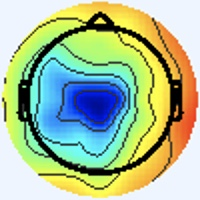

The table this chart was drawn from, first rows:
[238 245 255], [238 245 255], [238 245 255], [238 245 255], [238 245 255], [238 245 255], [238 245 255], [238 245 255], [238 245 255], [238 245 255], [238 245 255], [238 245 255], [238 245 255], [238 245 255], [238 245 255], [238 245 255], [238 245 255], [238 245 255], [238 245 255], [238 245 255], [238 245 255], [238 245 255], [238 245 255], [238 245 255]
[238 245 255], [238 245 255], [238 245 255], [238 245 255], [238 245 255], [238 245 255], [238 245 255], [238 245 255], [238 245 255], [238 245 255], [238 245 255], [238 245 255], [238 245 255], [238 245 255], [238 245 255], [238 245 255], [238 245 255], [238 245 255], [238 245 255], [238 245 255], [238 245 255], [238 245 255], [238 245 255], [238 245 255]
[238 245 255], [238 245 255], [238 245 255], [238 245 255], [238 245 255], [238 245 255], [238 245 255], [238 245 255], [238 245 255], [238 245 255], [238 245 255], [238 245 255], [238 245 255], [238 245 255], [238 245 255], [238 245 255], [238 245 255], [238 245 255], [238 245 255], [238 245 255], [238 245 255], [238 245 255], [238 245 255], [238 245 255]
[238 245 255], [238 245 255], [238 245 255], [238 245 255], [238 245 255], [238 245 255], [238 245 255], [238 245 255], [238 245 255], [238 245 255], [238 245 255], [238 245 255], [238 245 255], [238 245 255], [238 245 255], [238 245 255], [238 245 255], [238 245 255], [238 245 255], [238 245 255], [238 245 255], [238 245 255], [238 245 255], [238 245 255]
[238 245 255], [238 245 255], [238 245 255], [238 245 255], [238 245 255], [238 245 255], [238 245 255], [238 245 255], [238 245 255], [238 245 255], [238 245 255], [238 245 255], [238 245 255], [238 245 255], [238 245 255], [238 245 255], [238 245 255], [238 245 255], [238 245 255], [238 245 255], [238 245 255], [238 245 255], [238 245 255], [238 245 255]
[238 245 255], [238 245 255], [238 245 255], [238 245 255], [238 245 255], [238 245 255], [238 245 255], [238 245 255], [238 245 255], [238 245 255], [238 245 255], [238 245 255], [238 245 255], [238 245 255], [238 245 255], [238 245 255], [238 245 255], [238 245 255], [238 245 255], [238 245 255], [238 245 255], [238 245 255], [238 245 255], [238 245 255]
[238 245 255], [238 245 255], [238 245 255], [238 245 255], [238 245 255], [238 245 255], [238 245 255], [238 245 255], [238 245 255], [238 245 255], [238 245 255], [238 245 255], [238 245 255], [238 245 255], [238 245 255], [238 245 255], [238 245 255], [238 245 255], [238 245 255], [238 245 255], [238 245 255], [238 245 255], [238 245 255], [238 245 255]
[238 245 255], [238 245 255], [238 245 255], [238 245 255], [238 245 255], [238 245 255], [238 245 255], [238 245 255], [238 245 255], [238 245 255], [238 245 255], [238 245 255], [238 245 255], [238 245 255], [238 245 255], [238 245 255], [238 245 255], [238 245 255], [238 245 255], [238 245 255], [238 245 255], [238 245 255], [238 245 255], [238 245 255]
[238 245 255], [238 245 255], [238 245 255], [238 245 255], [238 245 255], [238 245 255], [238 245 255], [238 245 255], [238 245 255], [238 245 255], [238 245 255], [238 245 255], [238 245 255], [238 245 255], [238 245 255], [238 245 255], [238 245 255], [238 245 255], [238 245 255], [238 245 255], [238 245 255], [238 245 255], [238 245 255], [238 245 255]
[238 245 255], [238 245 255], [238 245 255], [238 245 255], [238 245 255], [238 245 255], [238 245 255], [238 245 255], [238 245 255], [238 245 255], [238 245 255], [238 245 255], [238 245 255], [238 245 255], [238 245 255], [238 245 255], [238 245 255], [238 245 255], [238 245 255], [238 245 255], [238 245 255], [238 245 255], [238 245 255], [238 245 255]
[238 245 255], [238 245 255], [238 245 255], [238 245 255], [238 245 255], [238 245 255], [238 245 255], [238 245 255], [238 245 255], [238 245 255], [238 245 255], [238 245 255], [238 245 255], [238 245 255], [238 245 255], [238 245 255], [238 245 255], [238 245 255], [238 245 255], [238 245 255], [238 245 255], [238 245 255], [238 245 255], [238 245 255]
[238 245 255], [238 245 255], [238 245 255], [238 245 255], [238 245 255], [238 245 255], [238 245 255], [238 245 255], [238 245 255], [238 245 255], [238 245 255], [238 245 255], [238 245 255], [238 245 255], [238 245 255], [238 245 255], [238 245 255], [238 245 255], [238 245 255], [238 245 255], [238 245 255], [238 245 255], [238 245 255], [238 245 255]
[238 245 255], [238 245 255], [238 245 255], [238 245 255], [238 245 255], [238 245 255], [238 245 255], [238 245 255], [238 245 255], [238 245 255], [238 245 255], [238 245 255], [238 245 255], [238 245 255], [238 245 255], [238 245 255], [238 245 255], [238 245 255], [238 245 255], [238 245 255], [238 245 255], [238 245 255], [238 245 255], [238 245 255]
[238 245 255], [238 245 255], [238 245 255], [238 245 255], [238 245 255], [238 245 255], [238 245 255], [238 245 255], [238 245 255], [238 245 255], [238 245 255], [238 245 255], [238 245 255], [238 245 255], [238 245 255], [238 245 255], [238 245 255], [238 245 255], [238 245 255], [238 245 255], [238 245 255], [238 245 255], [238 245 255], [238 245 255]
[238 245 255], [238 245 255], [238 245 255], [238 245 255], [238 245 255], [238 245 255], [238 245 255], [238 245 255], [238 245 255], [238 245 255], [238 245 255], [238 245 255], [238 245 255], [238 245 255], [238 245 255], [238 245 255], [238 245 255], [238 245 255], [238 245 255], [238 245 255], [238 245 255], [238 245 255], [238 245 255], [238 245 255]
[238 245 255], [238 245 255], [238 245 255], [238 245 255], [238 245 255], [238 245 255], [238 245 255], [238 245 255], [238 245 255], [238 245 255], [238 245 255], [238 245 255], [238 245 255], [238 245 255], [238 245 255], [238 245 255], [238 245 255], [238 245 255], [238 245 255], [238 245 255], [238 245 255], [238 245 255], [238 245 255], [238 245 255]
[238 245 255], [238 245 255], [238 245 255], [238 245 255], [238 245 255], [238 245 255], [238 245 255], [238 245 255], [238 245 255], [238 245 255], [238 245 255], [238 245 255], [238 245 255], [238 245 255], [238 245 255], [238 245 255], [238 245 253], [238 245 253], [238 245 253], [238 245 255], [238 245 255], [238 244 255], [238 244 255], [238 244 255]
[238 245 255], [238 245 255], [238 245 255], [238 245 255], [238 245 255], [238 245 255], [238 245 255], [238 245 255], [238 245 255], [238 245 255], [238 245 255], [238 245 255], [238 245 255], [238 245 255], [238 245 255], [238 245 255], [238 245 253], [238 245 251], [238 245 253], [238 245 255], [238 244 255], [238 244 255], [238 244 255], [238 244 255]
[238 245 255], [238 245 255], [238 245 255], [238 245 255], [238 245 255], [238 245 255], [238 245 255], [238 245 255], [238 245 255], [238 245 255], [238 245 255], [238 245 255], [238 245 255], [238 245 255], [238 245 255], [238 245 255], [238 245 253], [238 245 253], [238 245 255], [238 245 255], [238 244 255], [238 244 255], [238 245 255], [238 245 255]
[238 245 255], [238 245 255], [238 245 255], [238 245 255], [238 245 255], [238 245 255], [238 245 255], [238 245 255], [238 245 255], [238 245 255], [238 245 255], [238 245 255], [238 245 255], [238 245 255], [238 245 255], [238 245 255], [238 245 255], [238 245 255], [238 245 255], [238 245 255], [238 244 255], [238 244 255], [238 245 255], [238 245 255]
[238 245 255], [238 245 255], [238 245 255], [238 245 255], [238 245 255], [238 245 255], [238 245 255], [238 245 255], [238 245 255], [238 245 255], [238 245 255], [238 245 255], [238 245 255], [238 245 255], [238 245 255], [238 245 255], [238 245 255], [238 244 255], [238 244 255], [238 244 255], [238 245 255], [238 245 255], [238 245 255], [238 245 255]
[238 245 255], [238 245 255], [238 245 255], [238 245 255], [238 245 255], [238 245 255], [238 245 255], [238 245 255], [238 245 255], [238 245 255], [238 245 255], [238 245 255], [238 245 255], [238 245 255], [238 245 255], [238 245 255], [238 244 255], [238 244 255], [238 244 255], [238 244 255], [238 245 255], [238 245 255], [238 245 255], [238 245 255]
[238 245 255], [238 245 255], [238 245 255], [238 245 255], [238 245 255], [238 245 255], [238 245 255], [238 245 255], [238 245 255], [238 245 255], [238 245 255], [238 245 255], [238 245 255], [238 245 255], [238 245 255], [238 245 255], [238 244 255], [238 244 255], [238 244 255], [238 244 255], [238 245 255], [238 245 255], [238 245 253], [238 245 253]
[238 245 255], [238 245 255], [238 245 255], [238 245 255], [238 245 255], [238 245 255], [238 245 255], [238 245 255], [238 245 255], [238 245 255], [238 245 255], [238 245 255], [238 245 255], [238 245 255], [238 245 255], [238 245 255], [238 244 255], [238 244 255], [238 244 255], [238 245 255], [238 245 255], [238 245 255], [238 245 253], [238 245 253]
[238 245 255], [238 245 255], [238 245 255], [238 245 255], [238 245 255], [238 245 255], [238 245 255], [238 245 255], [238 245 255], [238 245 255], [238 245 255], [238 245 255], [238 245 255], [238 245 255], [238 245 255], [238 245 255], [238 244 255], [238 244 255], [238 245 255], [238 245 255], [238 245 255], [238 245 253], [238 245 255], [238 245 255]
[238 245 255], [238 245 255], [238 245 255], [238 245 255], [238 245 255], [238 245 255], [238 245 255], [238 245 255], [238 245 255], [238 245 255], [238 245 255], [238 245 255], [238 245 255], [238 245 255], [238 245 255], [238 245 255], [238 244 255], [238 245 255], [238 245 255], [238 245 255], [238 245 253], [238 245 253], [238 245 255], [238 245 255]
[238 245 255], [238 245 255], [238 245 255], [238 245 255], [238 245 255], [238 245 255], [238 245 255], [238 245 255], [238 245 255], [238 245 255], [238 245 255], [238 245 255], [238 245 255], [238 245 255], [238 245 255], [238 245 255], [238 245 255], [238 245 255], [238 245 255], [238 245 253], [238 245 253], [238 245 253], [238 245 255], [238 245 255]
[238 245 255], [238 245 255], [238 245 255], [238 245 255], [238 245 255], [238 245 255], [238 245 255], [238 245 255], [238 245 255], [238 245 255], [238 245 255], [238 245 255], [238 245 255], [238 245 255], [238 245 255], [238 245 255], [238 245 255], [238 245 255], [238 245 253], [238 245 253], [238 245 253], [238 245 253], [238 245 255], [238 245 255]
[238 245 255], [238 245 255], [238 245 255], [238 245 255], [238 245 255], [238 245 255], [238 245 255], [238 245 255], [238 245 255], [238 245 255], [238 245 255], [238 245 255], [238 245 255], [238 245 255], [238 245 255], [238 245 255], [238 245 255], [238 245 255], [238 245 253], [238 245 253], [238 245 253], [238 245 253], [238 245 255], [238 245 255]
[238 245 255], [238 245 255], [238 245 255], [238 245 255], [238 245 255], [238 245 255], [238 245 255], [238 245 255], [238 245 255], [238 245 255], [238 245 255], [238 245 255], [238 245 255], [238 245 255], [238 245 255], [238 245 255], [238 245 255], [238 245 255], [238 245 255], [238 245 253], [238 245 253], [238 245 253], [238 245 255], [238 245 255]
[238 245 255], [238 245 255], [238 245 255], [238 245 255], [238 245 255], [238 245 255], [238 245 255], [238 245 255], [238 245 255], [238 245 255], [238 245 255], [238 245 255], [238 245 255], [238 245 255], [238 245 255], [238 245 255], [238 244 255], [238 245 255], [238 245 255], [238 245 255], [238 245 253], [238 245 253], [238 245 255], [238 245 255]
[238 245 255], [238 245 255], [238 245 255], [238 245 255], [238 245 255], [238 245 255], [238 245 255], [238 245 255], [238 245 255], [238 245 255], [238 245 255], [238 245 255], [238 245 255], [238 245 255], [238 245 255], [238 245 255], [238 245 255], [238 245 255], [238 245 255], [238 245 255], [238 245 253], [238 245 253], [238 245 255], [238 245 255]
[238 245 255], [238 245 255], [238 245 255], [238 245 255], [238 245 255], [238 245 255], [238 245 255], [238 245 255], [238 245 255], [238 245 255], [238 245 255], [238 245 255], [238 245 255], [238 245 255], [238 245 255], [238 245 255], [238 245 255], [238 245 255], [240 244 255], [240 244 255], [240 244 253], [240 245 251], [238 245 253], [238 245 253]
[238 245 255], [238 245 255], [238 245 255], [238 245 255], [238 245 255], [238 245 255], [238 245 255], [238 245 255], [238 245 255], [238 245 255], [238 245 255], [238 245 255], [238 245 255], [238 245 255], [238 245 255], [238 245 255], [238 245 255], [238 245 255], [238 244 255], [238 245 255], [240 244 255], [240 244 253], [240 244 255], [238 245 255]
[238 245 255], [238 245 255], [238 245 255], [238 245 255], [238 245 255], [238 245 255], [238 245 255], [238 245 255], [238 245 255], [238 245 255], [238 245 255], [238 245 255], [238 245 255], [238 245 255], [238 245 255], [238 245 255], [240 243 255], [238 244 255], [236 245 255], [237 247 255], [240 243 255], [240 242 255], [240 242 255], [242 244 255]
[238 245 255], [238 245 255], [238 245 255], [238 245 255], [238 245 255], [238 245 255], [238 245 255], [238 245 255], [238 245 255], [238 245 255], [238 245 255], [238 245 255], [238 245 255], [238 245 255], [238 245 255], [238 245 255], [240 244 255], [237 243 255], [236 245 255], [237 247 255], [238 244 255], [239 241 254], [242 241 255], [244 243 255]
[238 245 255], [238 245 255], [238 245 255], [238 245 255], [238 245 255], [238 245 255], [238 245 255], [238 245 255], [238 245 255], [238 245 255], [238 245 255], [238 245 255], [238 245 255], [238 245 255], [238 245 255], [238 245 255], [238 245 253], [238 245 255], [237 245 255], [238 247 255], [237 246 251], [239 244 250], [242 242 254], [245 244 250]
[238 245 255], [238 245 255], [238 245 255], [238 245 255], [238 245 255], [238 245 255], [238 245 255], [238 245 255], [238 245 255], [238 245 255], [238 245 255], [238 245 255], [238 245 255], [238 245 255], [238 245 255], [238 245 253], [238 245 251], [238 245 251], [237 245 255], [237 246 255], [238 246 249], [240 246 246], [243 244 246], [244 246 233]
[238 245 255], [238 245 255], [238 245 255], [238 245 255], [238 245 255], [238 245 255], [238 245 255], [238 245 255], [238 245 255], [238 245 255], [238 245 255], [238 245 255], [238 245 255], [238 245 255], [238 245 255], [238 245 253], [238 246 249], [239 246 252], [237 245 255], [236 244 255], [240 245 249], [242 247 241], [242 249 233], [243 250 208]
[238 245 255], [238 245 255], [238 245 255], [238 245 255], [238 245 255], [238 245 255], [238 245 255], [238 245 255], [238 245 255], [238 245 255], [238 245 255], [238 245 255], [238 245 255], [238 245 255], [238 245 255], [238 245 253], [238 245 251], [239 246 254], [237 245 255], [235 243 254], [239 244 248], [243 249 235], [245 252 210], [243 253 182]
[238 245 255], [238 245 255], [238 245 255], [238 245 255], [238 245 255], [238 245 255], [238 245 255], [238 245 255], [238 245 255], [238 245 255], [237 244 254], [238 245 255], [238 245 255], [239 246 255], [238 245 255], [238 245 255], [240 244 255], [238 244 255], [237 245 255], [237 246 255], [237 244 250], [242 247 224], [246 253 175], [226 234 135]
[238 245 255], [238 245 255], [238 245 255], [238 245 255], [238 245 255], [238 245 255], [238 245 255], [238 245 255], [238 245 255], [238 245 255], [238 245 255], [238 245 255], [238 245 255], [238 245 255], [238 245 255], [238 245 255], [241 245 255], [236 242 254], [236 244 255], [242 251 255], [250 254 255], [246 249 230], [195 199 125], [155 161  65]
[238 245 255], [238 245 255], [238 245 255], [238 245 255], [238 245 255], [238 245 255], [238 245 255], [238 245 255], [238 245 255], [238 245 255], [238 245 255], [238 245 255], [238 245 255], [238 245 255], [238 245 255], [238 245 253], [240 245 251], [237 244 250], [237 246 255], [239 246 255], [254 254 255], [235 231 230], [115 114  84], [68 70  5]
[238 245 255], [238 245 255], [238 245 255], [238 245 255], [238 245 255], [238 245 255], [238 245 255], [238 245 255], [238 245 255], [238 245 255], [238 245 255], [238 245 255], [238 245 255], [238 245 255], [238 245 255], [238 245 253], [238 245 251], [239 246 252], [248 255 255], [242 247 253], [198 197 203], [158 155 148], [110 110  76], [115 121  47]
[238 245 255], [238 245 255], [238 245 255], [238 245 255], [238 245 255], [238 245 255], [238 245 255], [238 245 255], [238 245 255], [238 245 255], [238 245 255], [238 245 255], [238 245 255], [238 245 255], [238 245 255], [238 245 255], [238 245 253], [239 246 254], [252 255 255], [232 233 235], [111 111 101], [65 67 27], [159 168  79], [228 243 118]
[238 245 255], [238 245 255], [238 245 255], [238 245 255], [238 245 255], [238 245 255], [238 245 255], [238 245 255], [238 245 255], [238 245 255], [238 245 255], [238 245 255], [238 245 255], [238 245 255], [238 245 255], [239 246 255], [242 249 255], [234 238 247], [200 203 208], [163 165 154], [114 116  76], [114 121  41], [198 210  84], [237 255 102]
[238 245 255], [238 245 255], [238 245 255], [238 245 255], [238 245 255], [238 245 255], [238 245 255], [238 245 255], [238 245 255], [238 245 255], [238 245 255], [238 245 255], [238 245 255], [238 245 255], [239 246 255], [239 246 255], [251 255 255], [222 227 233], [110 114 117], [64 70 42], [160 168  83], [232 242 117], [240 254 107], [234 252  92]
[240 244 255], [238 245 255], [238 244 255], [237 246 255], [237 246 255], [237 246 255], [238 245 255], [238 245 255], [238 245 255], [238 245 255], [238 245 255], [238 245 255], [238 245 255], [238 245 255], [239 246 255], [242 246 255], [251 254 255], [229 232 237], [82 88 84], [36 47  4], [165 179  68], [240 255 108], [234 251  93], [230 252  91]
[241 244 253], [240 244 255], [237 245 255], [236 246 255], [236 246 255], [236 247 253], [238 245 255], [240 244 255], [240 244 253], [240 244 253], [241 248 255], [236 243 253], [236 244 255], [239 245 255], [236 243 251], [244 248 255], [251 253 255], [228 232 235], [ 93 101  86], [47 62  5], [156 177  60], [229 252 102], [229 253  97], [226 252  93]
[243 243 255], [241 243 255], [237 245 255], [236 246 255], [236 246 255], [236 247 253], [238 244 255], [240 244 255], [243 246 255], [239 244 250], [238 245 255], [239 246 255], [238 246 255], [240 246 255], [249 253 255], [241 244 251], [199 200 205], [154 157 146], [116 125  82], [120 138  54], [184 206  79], [223 249  96], [224 251  94], [220 251  95]
[241 243 255], [240 244 255], [238 244 255], [236 246 255], [236 247 253], [237 246 255], [238 244 255], [240 243 255], [239 243 252], [240 244 253], [238 244 255], [239 245 255], [238 244 255], [242 248 255], [252 254 255], [231 232 237], [110 109 104], [62 64 27], [156 166  79], [226 242 118], [224 249 105], [221 251  95], [217 251  92], [214 252  91]
[241 243 255], [240 244 255], [238 245 255], [237 246 255], [237 246 255], [237 246 255], [238 244 255], [240 243 255], [240 244 255], [238 245 253], [236 242 254], [238 244 255], [242 249 255], [236 240 249], [193 194 199], [155 157 146], [110 112  73], [120 124  48], [199 210  88], [236 255 107], [223 253  97], [214 250  90], [212 250  87], [213 253  92]
[240 244 253], [240 244 253], [238 244 255], [237 245 255], [237 246 255], [238 245 255], [240 244 255], [240 244 255], [238 244 255], [238 245 255], [240 247 253], [245 252 255], [251 255 255], [219 223 222], [108 110  99], [64 66 26], [162 168  80], [230 240 115], [233 249 101], [225 250  88], [220 255  92], [211 254  87], [213 254  88], [210 252  90]
[240 245 251], [238 245 253], [238 245 255], [237 245 255], [238 244 255], [238 244 255], [240 244 255], [238 245 255], [239 245 255], [237 244 254], [234 243 248], [237 245 248], [251 254 255], [239 242 231], [141 146 105], [110 119  40], [196 208  82], [244 255 107], [230 252  89], [222 253  87], [213 254  88], [206 251  88], [211 253  91], [212 253  97]
[238 246 249], [238 245 251], [238 245 253], [238 245 255], [240 243 255], [240 243 255], [238 245 255], [238 245 253], [238 245 255], [237 246 255], [239 246 252], [240 247 253], [244 247 254], [249 253 230], [226 236 150], [216 233 105], [225 245  96], [232 255  95], [220 251  85], [213 250  84], [207 251  92], [210 255 102], [208 248  99], [207 249 103]
[238 245 253], [238 245 251], [238 245 251], [238 245 255], [240 243 255], [240 243 255], [238 245 253], [238 245 251], [237 246 253], [240 247 255], [243 250 255], [231 236 242], [186 187 191], [167 173 137], [212 225 117], [234 254 105], [229 253  95], [221 252  88], [217 252  87], [213 253  92], [206 251  98], [203 249 101], [207 250 108], [201 248 106]
[237 245 255], [237 245 255], [238 245 253], [238 245 255], [240 243 255], [240 244 255], [238 245 253], [238 246 249], [238 245 251], [241 248 255], [250 254 255], [221 224 229], [105 108  97], [63 71 20], [165 179  66], [226 248 101], [225 250  97], [221 251  95], [216 252  94], [210 251  95], [202 250 102], [198 250 105], [197 251 105], [194 251 108]
[237 245 255], [237 245 255], [238 245 255], [238 245 255], [240 244 255], [240 244 255], [238 245 253], [238 245 251], [236 243 249], [241 245 254], [252 254 255], [236 238 235], [144 151 110], [106 119  37], [179 198  72], [230 253 103], [225 250  97], [220 251  96], [214 251  94], [207 252  99], [201 251 104], [196 251 106], [193 253 106], [190 253 110]
[237 246 253], [237 246 255], [238 244 255], [240 244 255], [238 245 255], [238 245 255], [238 245 255], [239 246 255], [239 243 252], [239 243 252], [248 248 255], [249 252 231], [226 240 152], [212 233 104], [221 246 100], [222 249  94], [225 250  94], [219 251  92], [212 252  94], [205 252  96], [198 252 102], [193 253 105], [190 252 107], [189 252 111]
[237 246 253], [238 245 253], [238 244 255], [238 244 255], [238 245 253], [238 245 253], [239 246 255], [239 246 255], [247 251 255], [235 238 245], [184 183 188], [167 171 136], [211 229 117], [232 255 105], [220 249  95], [219 250  94], [221 251  95], [217 251  94], [208 252  95], [201 252  97], [196 252 103], [192 251 107], [192 251 111], [189 252 112]
[238 245 255], [238 245 255], [238 245 255], [238 245 255], [238 245 253], [237 246 253], [238 247 255], [239 246 255], [252 255 255], [222 223 227], [106 105 100], [67 70 25], [165 182  70], [230 255 107], [217 250  99], [215 250  96], [215 251 101], [211 251 100], [203 252  98], [197 252  99], [193 251 105], [192 248 111], [194 247 115], [189 249 117]
... 139 more rows
